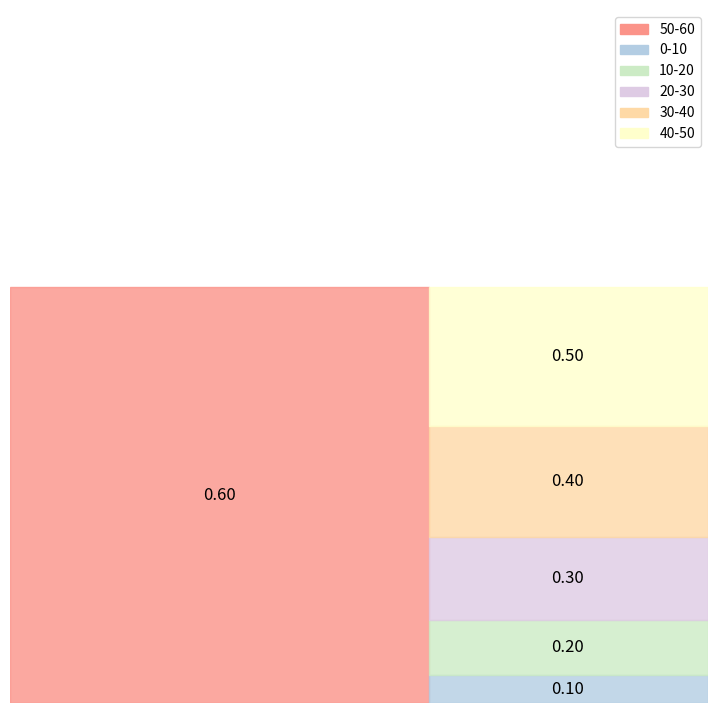

Reproduce this figure in Python.
import matplotlib as mpl
import matplotlib.pyplot as plt
import pandas as pd 
from matplotlib import patches

from typing import Any, Generator, Tuple, Union


def generate_color():
    pastel_colors = ['#FB9389', '#B3CDE3', '#CCEBC5', '#DECBE4', '#FED9A6', '#FFFFCC']
    pastel_index = 0
    
    while True:
        yield pastel_colors[pastel_index % len(pastel_colors)]
        pastel_index += 1

def get_rect_center(rect) -> Tuple[float, float]:
    x = rect.get_x() + rect.get_width() / 2
    y = rect.get_y() + rect.get_height() / 2
    return (x, y)

def square_area_proportion_plot(percentage_percentile_df: pd.DataFrame, ax: Union[plt.Axes, None] = None) -> None:
    max_val = percentage_percentile_df['percentage'].max()

    _, ax = plt.subplots(figsize=(max_val*15, 3*max_val*5)) if ax is None else (None, ax)
    # fig, ax = plt.subplots(figsize=(15, 15))
    colors_gen = generate_color()
    ax.xaxis.set_visible(False); ax.yaxis.set_visible(False)
    ax.axis('off')

    # dictionary to keep track which color is used for which percentile
    colors_dict = {}
    def generate_and_save_color(row: Union[pd.Series, pd.DataFrame]):
        generated_color = next(colors_gen)
        row_name = row['percentile'].values[0] if isinstance(row, pd.DataFrame) else row['percentile']
        colors_dict[row_name] = generated_color
        return generated_color

    def draw_patch( x: float, y: float, width: float, height: float, color: str, value: float):
        rect = patches.Rectangle((x, y), width, height, color=color, alpha=0.8)
        cx, cy = get_rect_center(rect)
        ax.annotate(f'{value:.2f}', (cx, cy), color='black', fontsize=12, ha='center', va='center')
        ax.add_patch( rect )

    # sort the data by percentage
    percentage_percentile_df = percentage_percentile_df.sort_values(by=['percentage'])
    # get the whole row with the max percentage
    max_val = percentage_percentile_df['percentage'].max()
    max_val_row = percentage_percentile_df[percentage_percentile_df['percentage'] == max_val]

    if max_val < 0.5:
        # draw the max_value sq in the left side 
        generated_color = generate_and_save_color(max_val_row)
        draw_patch(0, 0, max_val, max_val, color=generated_color, value=max_val)
        # remove the max value from the dataframe
        percentage_percentile_df = percentage_percentile_df[percentage_percentile_df['percentage'] != max_val]
        min_val = percentage_percentile_df['percentage'].min()
        min_val_row = percentage_percentile_df[percentage_percentile_df['percentage'] == min_val]
        # draw the min_value sq in the left side
        min_val_height = (min_val / max_val) * max_val
        generated_color = generate_and_save_color(min_val_row)
        # save the color in a dict
        draw_patch(0, max_val, max_val,min_val_height, color= generated_color, value=min_val ) 
        # remove the min value from the dataframe
        percentage_percentile_df = percentage_percentile_df[percentage_percentile_df['percentage'] != min_val]
        drawn_height = max_val + min_val_height

    else:
        # draw the max_value sq in the left side 
        generated_color = generate_and_save_color(max_val_row)
        draw_patch(0, 0, max_val, max_val, color=generated_color, value=max_val )
        # remove the max value from the dataframe
        percentage_percentile_df = percentage_percentile_df[percentage_percentile_df['percentage'] != max_val]
        drawn_height = max_val
    remaining_width = min(1 - max_val, max_val)
    sum_vals = percentage_percentile_df['percentage'].sum()
    running_height_sum = 0
    # draw the remaining sq in the right side
    for i, row in percentage_percentile_df.iterrows():
        height = (row['percentage'] / sum_vals) * drawn_height
        generated_color = generate_and_save_color(row)
        draw_patch(max_val, running_height_sum, remaining_width, height, color=generated_color, value=row['percentage']) 
        running_height_sum += height

    # draw the legend
    legend = []
    for key, value in colors_dict.items():
        legend.append( patches.Patch(color=value, label=key) )
    ax.legend(handles=legend)
    
if __name__ == "__main__":
    test_df = pd.DataFrame({
        'percentile': ['0-10', '10-20', '20-30', '30-40', '40-50', '50-60'], 
        'percentage': [0.1, 0.2, 0.3, 0.4, 0.5, 0.6]
    })
    square_area_proportion_plot(test_df)